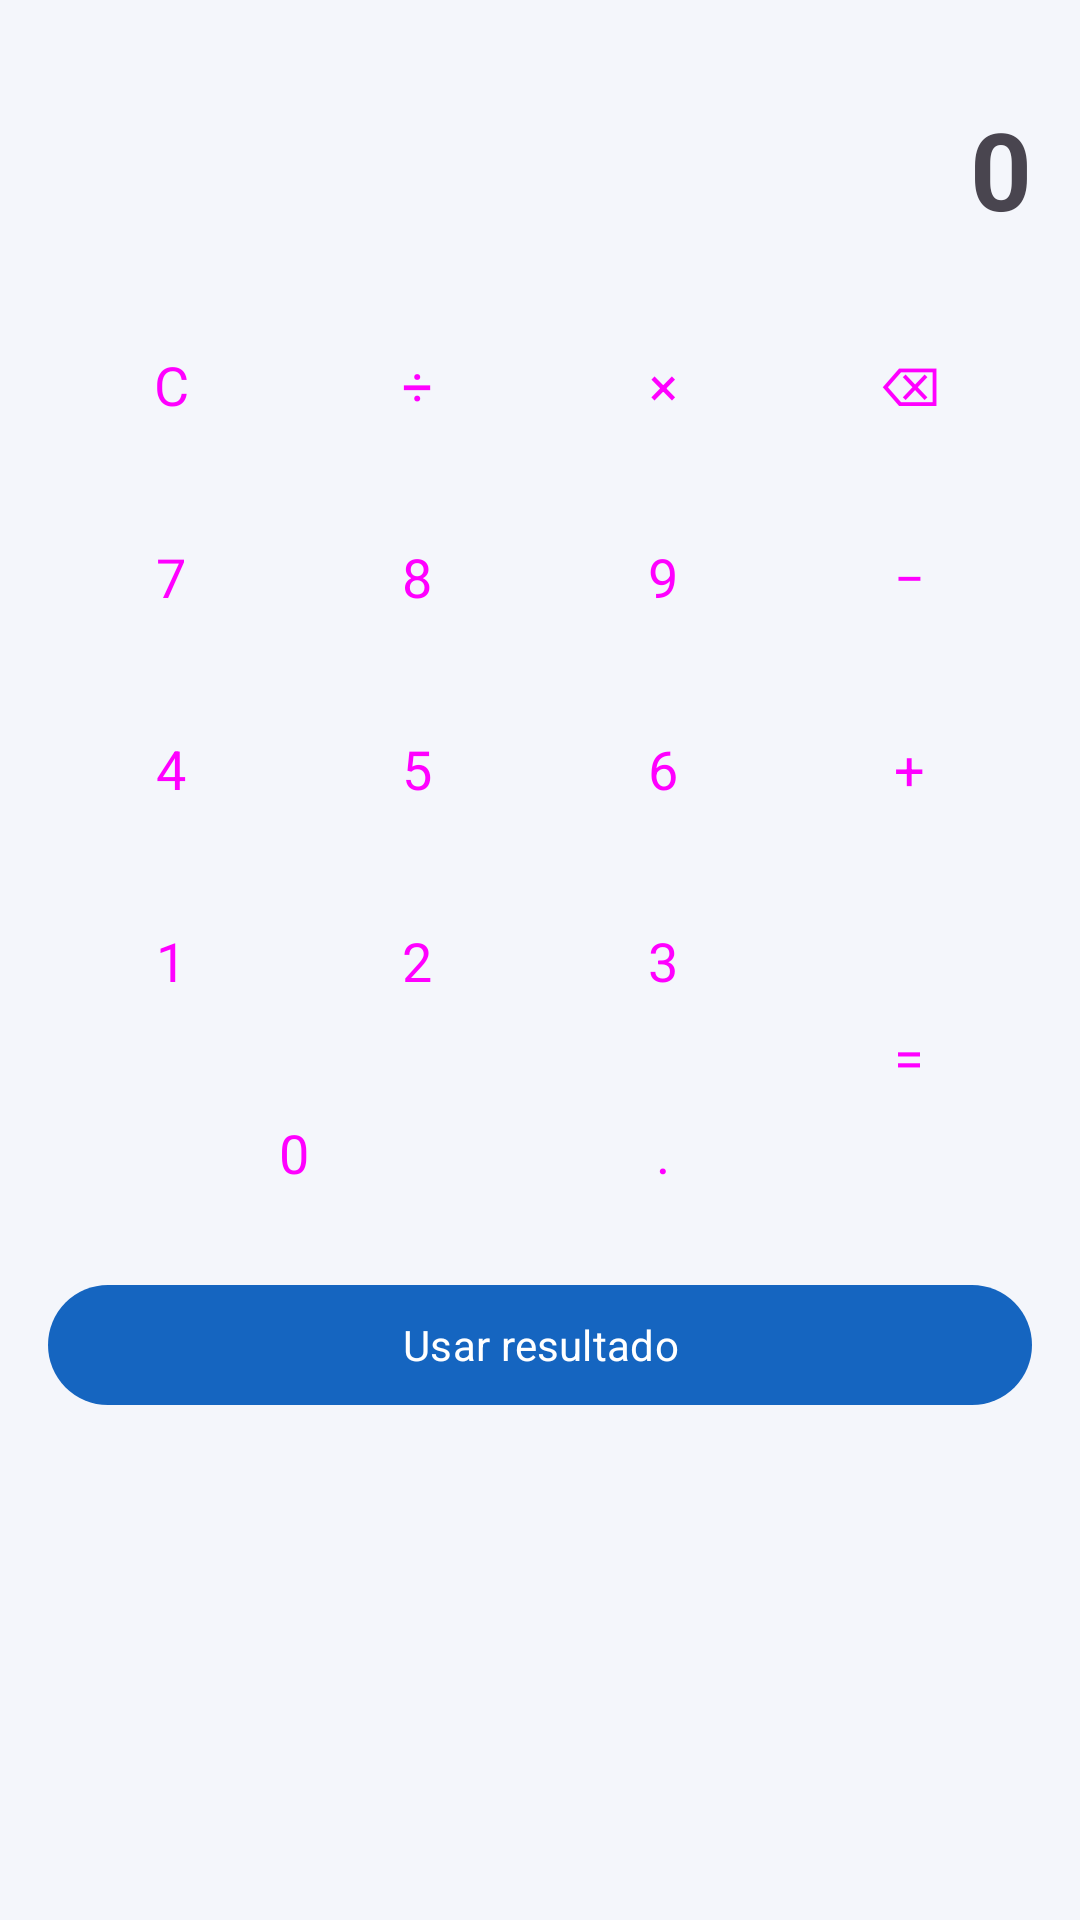

Here is an Android app screen rendered from its layout file. Give the layout XML and the strings, colors and styles it references.
<!-- AndroidManifest.xml: application theme Theme.FinanSync -->
<!-- res/layout/dialog_calculadora.xml -->
<?xml version="1.0" encoding="utf-8"?>
<LinearLayout xmlns:android="http://schemas.android.com/apk/res/android"
    android:layout_width="match_parent"
    android:layout_height="wrap_content"
    android:orientation="vertical"
    android:padding="16dp">

    
    <TextView
        android:id="@+id/display"
        android:layout_width="match_parent"
        android:layout_height="wrap_content"
        android:text="0"
        android:textSize="36sp"
        android:textStyle="bold"
        android:gravity="end"
        android:paddingVertical="16dp"
        android:maxLines="1"
        android:ellipsize="start" />

    
    <GridLayout
        android:layout_width="match_parent"
        android:layout_height="wrap_content"
        android:columnCount="4"
        android:useDefaultMargins="true">

        
        <Button android:id="@+id/btnC" android:text="C" style="@style/BotonCalc" />
        <Button android:id="@+id/btnDiv" android:text="÷" style="@style/BotonCalc" />
        <Button android:id="@+id/btnMult" android:text="×" style="@style/BotonCalc" />
        <Button android:id="@+id/btnBorrar" android:text="⌫" style="@style/BotonCalc" />

        
        <Button android:id="@+id/btn7" android:text="7" style="@style/BotonCalc" />
        <Button android:id="@+id/btn8" android:text="8" style="@style/BotonCalc" />
        <Button android:id="@+id/btn9" android:text="9" style="@style/BotonCalc" />
        <Button android:id="@+id/btnRes" android:text="−" style="@style/BotonCalc" />

        
        <Button android:id="@+id/btn4" android:text="4" style="@style/BotonCalc" />
        <Button android:id="@+id/btn5" android:text="5" style="@style/BotonCalc" />
        <Button android:id="@+id/btn6" android:text="6" style="@style/BotonCalc" />
        <Button android:id="@+id/btnSum" android:text="+" style="@style/BotonCalc" />

        
        <Button android:id="@+id/btn1" android:text="1" style="@style/BotonCalc" />
        <Button android:id="@+id/btn2" android:text="2" style="@style/BotonCalc" />
        <Button android:id="@+id/btn3" android:text="3" style="@style/BotonCalc" />
        <Button android:id="@+id/btnIgual" android:text="=" style="@style/BotonCalc"
            android:layout_rowSpan="2" android:layout_gravity="fill" />

        
        <Button android:id="@+id/btn0" android:text="0" style="@style/BotonCalc"
            android:layout_columnSpan="2" android:layout_gravity="fill_horizontal" />
        <Button android:id="@+id/btnPunto" android:text="." style="@style/BotonCalc" />
    </GridLayout>

    
    <com.google.android.material.button.MaterialButton
        android:id="@+id/btnUsar"
        android:layout_width="match_parent"
        android:layout_height="wrap_content"
        android:text="Usar resultado"
        android:layout_marginTop="8dp" />

</LinearLayout>
<!-- resources referenced by this layout -->
<resources>
  <style name="BotonCalc" parent="Widget.Material3.Button.TonalButton">
          <item name="android:layout_width">0dp</item>
          <item name="android:layout_columnWeight">1</item>
          <item name="android:layout_margin">4dp</item>
          <item name="android:textSize">18sp</item>
          <item name="android:insetTop">0dp</item>
          <item name="android:insetBottom">0dp</item>
          <item name="android:minHeight">56dp</item>
      </style>
  <style name="Theme.FinanSync" parent="Base.Theme.FinanSync" />
  <style name="Base.Theme.FinanSync" parent="Theme.Material3.DayNight.NoActionBar">
          
          <item name="colorPrimary">@color/colorPrimary</item>
          <item name="colorPrimaryContainer">@color/colorPrimaryContainer</item>
          <item name="colorOnPrimary">@color/colorOnPrimary</item>
          <item name="colorOnPrimaryContainer">@color/colorOnPrimaryContainer</item>
  
          
          <item name="colorSecondary">@color/colorSecondary</item>
          <item name="colorSecondaryContainer">@color/colorSecondaryContainer</item>
          <item name="colorOnSecondary">@color/colorOnSecondary</item>
  
          
          <item name="colorTertiary">@color/colorTertiary</item>
          <item name="colorTertiaryContainer">@color/colorTertiaryContainer</item>
  
          
          <item name="colorSurface">@color/colorSurface</item>
          <item name="colorSurfaceVariant">@color/colorSurfaceVariant</item>
          <item name="android:colorBackground">@color/colorBackground</item>
          <item name="colorOnSurface">@color/colorOnSurface</item>
          <item name="colorOnSurfaceVariant">@color/colorOnSurfaceVariant</item>
          <item name="colorOutline">@color/colorOutline</item>
          <item name="colorOutlineVariant">@color/colorOutlineVariant</item>
  
          
          <item name="colorError">@color/colorError</item>
          <item name="colorErrorContainer">@color/colorErrorContainer</item>
  
          
          <item name="android:fontFamily">sans-serif</item>
  
          
          <item name="android:statusBarColor">@color/colorPrimary</item>
          <item name="android:windowLightStatusBar" tools:targetApi="m">false</item>
  
          
          <item name="android:navigationBarColor">@color/colorSurface</item>
          <item name="android:windowLightNavigationBar" tools:targetApi="o_mr1">true</item>
      </style>
  <color name="colorPrimary">#1565C0</color>
  <color name="colorPrimaryContainer">#BBDEFB</color>
  <color name="colorOnPrimary">#FFFFFF</color>
  <color name="colorOnPrimaryContainer">#0D47A1</color>
  <color name="colorSecondary">#1976D2</color>
  <color name="colorSecondaryContainer">#DCEEFF</color>
  <color name="colorOnSecondary">#FFFFFF</color>
  <color name="colorTertiary">#00796B</color>
  <color name="colorTertiaryContainer">#B2DFDB</color>
  <color name="colorSurface">#FFFFFF</color>
  <color name="colorSurfaceVariant">#E8EEF7</color>
  <color name="colorBackground">#F4F6FB</color>
  <color name="colorOnSurface">#1A1C22</color>
  <color name="colorOnSurfaceVariant">#44474E</color>
  <color name="colorOutline">#74777F</color>
  <color name="colorOutlineVariant">#C4C6D0</color>
  <color name="colorError">#B00020</color>
  <color name="colorErrorContainer">#FFEBEE</color>
</resources>
